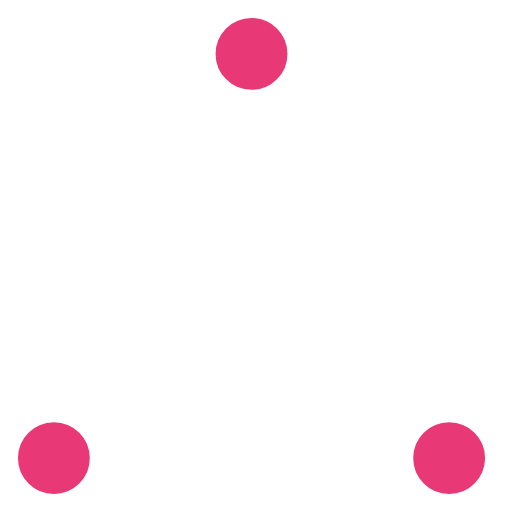
t = 0.00 s
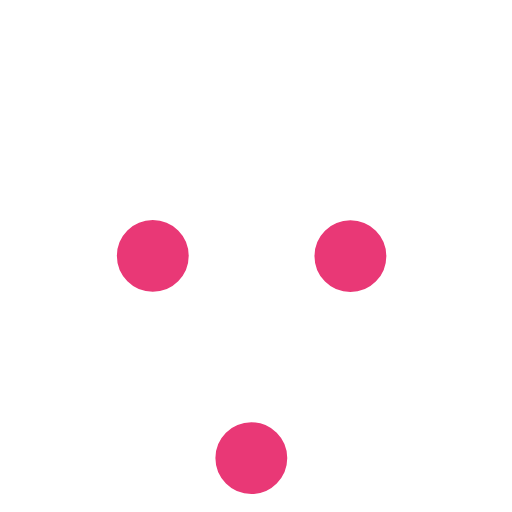
t = 0.37 s
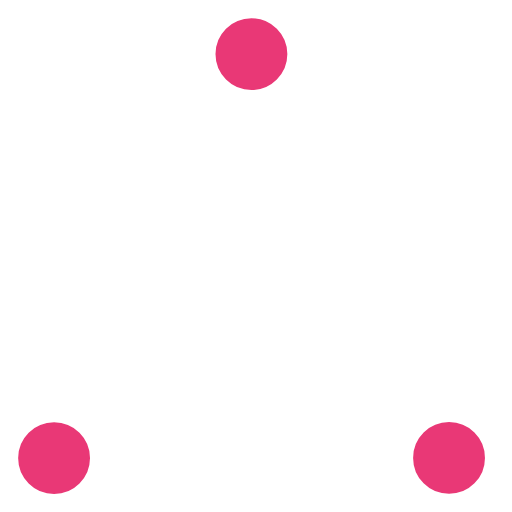
t = 0.73 s
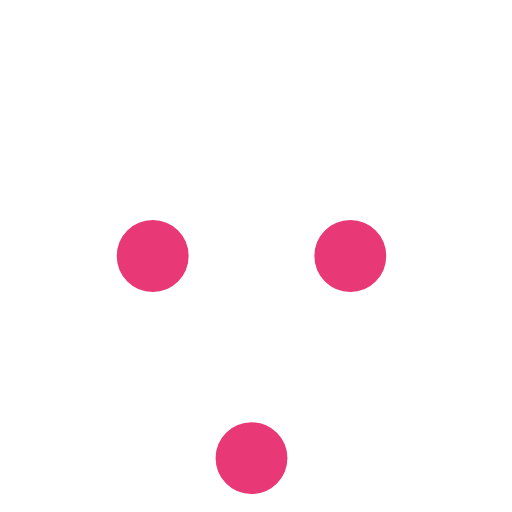
t = 1.10 s
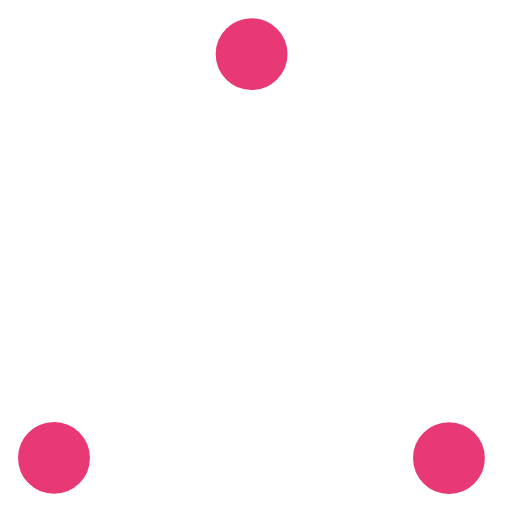
t = 1.47 s
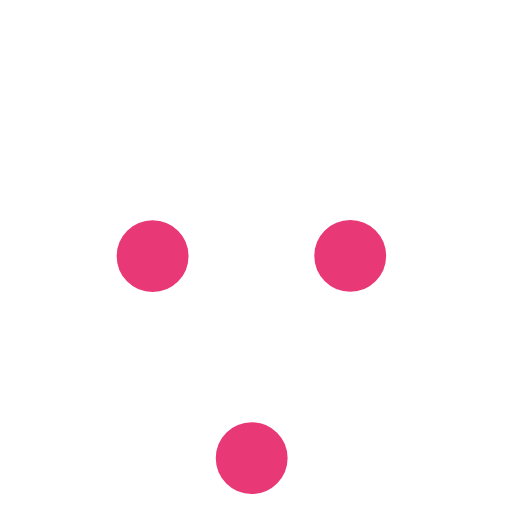
t = 1.83 s

The animated SVG that drew these frames (rendered in a browser with its animation timeline set to each time). Animation: 6 SMIL elements (animate=6); one cycle of 2.20 s, repeats indefinitely.

<!-- By Sam Herbert (@sherb), for everyone. More @ http://goo.gl/7AJzbL -->
<!-- Todo: add easing -->
<svg width="57" height="57" viewBox="0 0 57 57" xmlns="http://www.w3.org/2000/svg" stroke="#fff">
    <g fill="#E93876" fill-rule="evenodd">
        <g transform="translate(1 1)" stroke-width="2">
            <circle cx="5" cy="50" r="5">
                <animate attributeName="cy"
                         begin="0s" dur="2.2s"
                         values="50;5;50;50"
                         calcMode="linear"
                         repeatCount="indefinite" />
                <animate attributeName="cx"
                         begin="0s" dur="2.2s"
                         values="5;27;49;5"
                         calcMode="linear"
                         repeatCount="indefinite" />
            </circle>
            <circle cx="27" cy="5" r="5">
                <animate attributeName="cy"
                         begin="0s" dur="2.2s"
                         from="5" to="5"
                         values="5;50;50;5"
                         calcMode="linear"
                         repeatCount="indefinite" />
                <animate attributeName="cx"
                         begin="0s" dur="2.2s"
                         from="27" to="27"
                         values="27;49;5;27"
                         calcMode="linear"
                         repeatCount="indefinite" />
            </circle>
            <circle cx="49" cy="50" r="5">
                <animate attributeName="cy"
                         begin="0s" dur="2.2s"
                         values="50;50;5;50"
                         calcMode="linear"
                         repeatCount="indefinite" />
                <animate attributeName="cx"
                         from="49" to="49"
                         begin="0s" dur="2.2s"
                         values="49;5;27;49"
                         calcMode="linear"
                         repeatCount="indefinite" />
            </circle>
        </g>
    </g>
</svg>